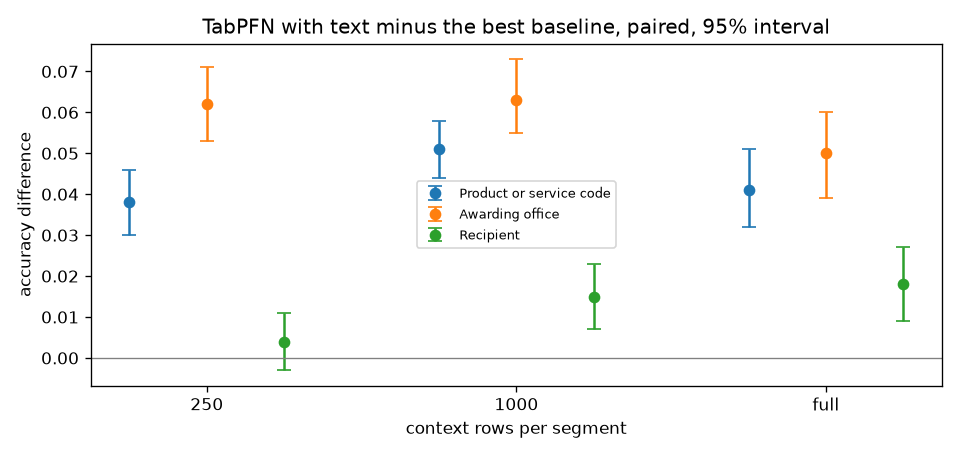

The file beside this chart, header and first rows:
task, context_rows, best_baseline, accuracy_difference, ci_low, ci_high, significant, log_loss_difference, log_loss_ci_low, log_loss_ci_high
product_or_service_code, 250, knn_cv, 0.038, 0.030, 0.046, yes, -0.496, -0.534, -0.457
product_or_service_code, 1000, logreg_tfidf, 0.051, 0.044, 0.058, yes, -0.405, -0.432, -0.378
product_or_service_code, full, logreg_tfidf, 0.041, 0.032, 0.051, yes, -0.434, -0.462, -0.404
awarding_office, 250, logreg_tfidf, 0.062, 0.053, 0.071, yes, -0.248, -0.269, -0.228
awarding_office, 1000, logreg_tfidf, 0.063, 0.055, 0.073, yes, -0.287, -0.309, -0.265
awarding_office, full, logreg_tfidf, 0.050, 0.039, 0.060, yes, -0.218, -0.243, -0.192
recipient, 250, knn_pg, 0.004, -0.003, 0.011, no, -0.368, -0.409, -0.326
recipient, 1000, knn_pg, 0.015, 0.007, 0.023, yes, -0.673, -0.723, -0.624
recipient, full, logreg_tfidf, 0.018, 0.009, 0.027, yes, -0.255, -0.279, -0.230
